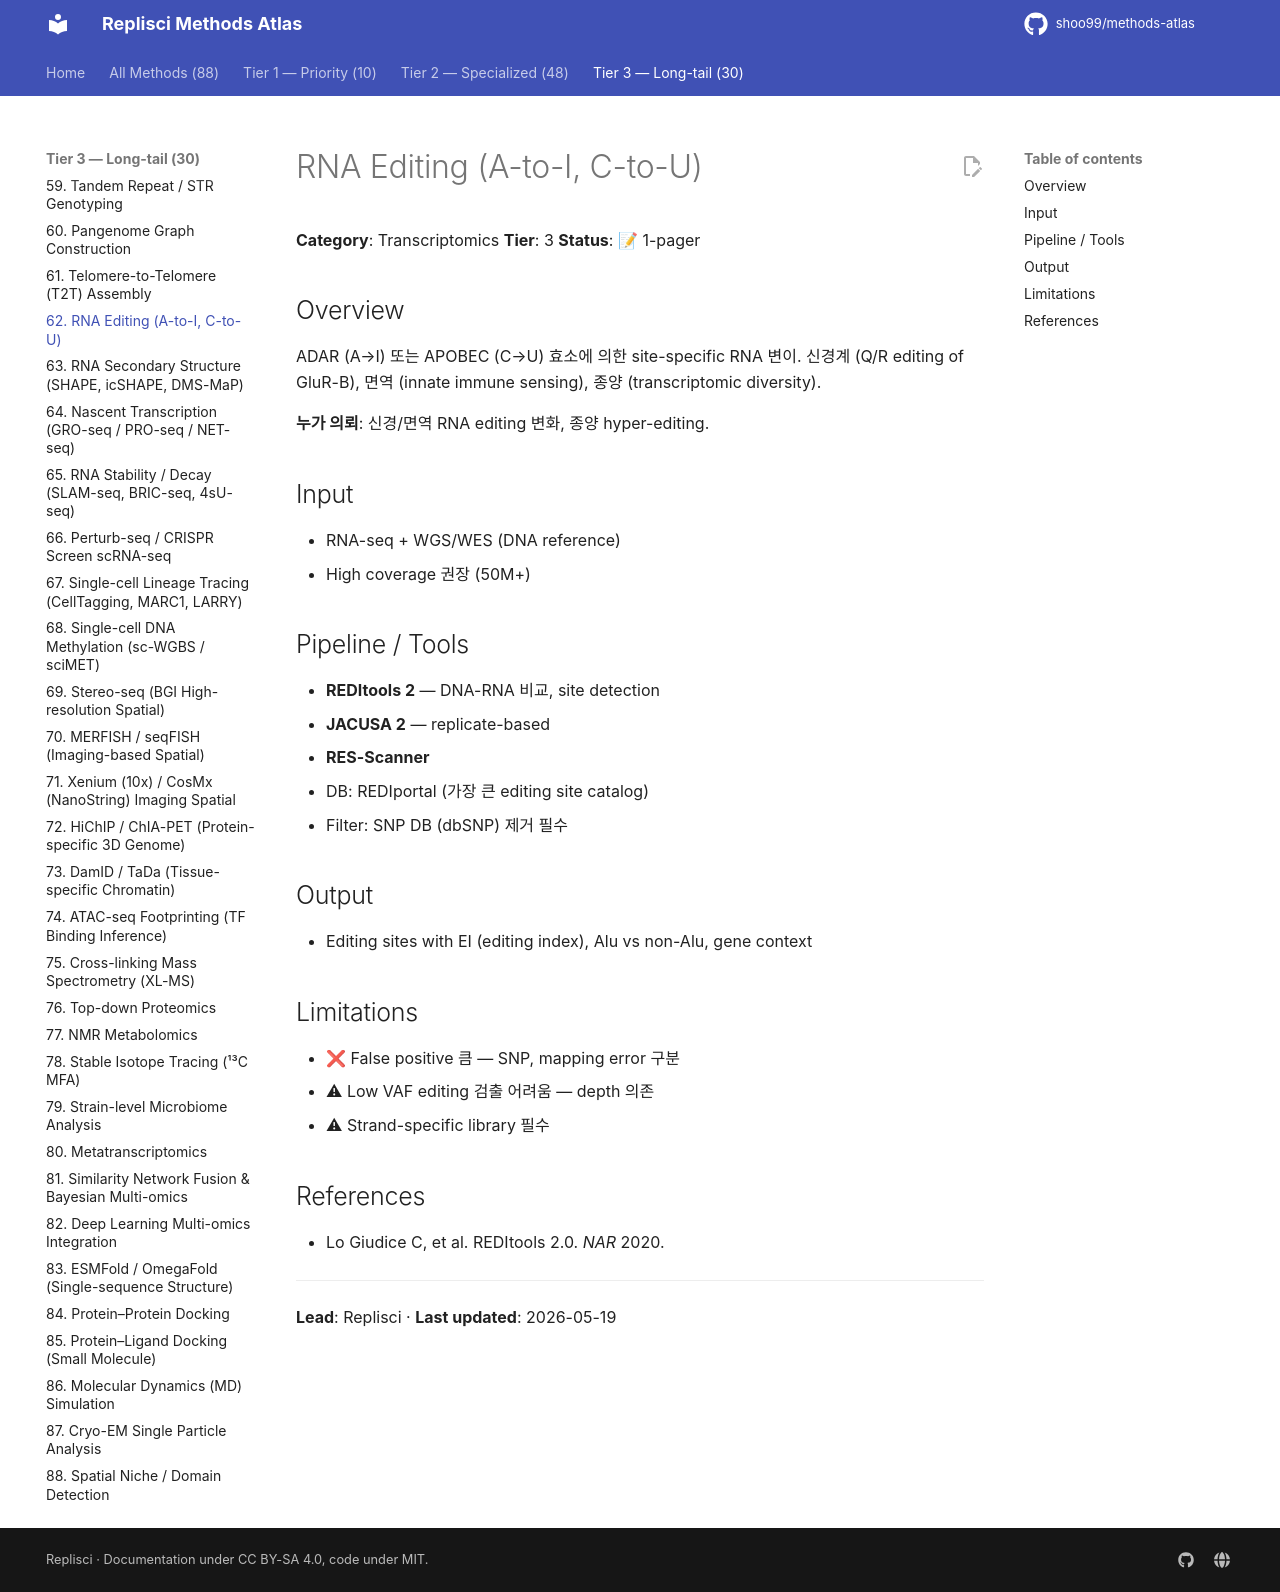

repository: shoo99/methods-atlas · page: methods/62-rna-editing/index.html · generator: mkdocs

# RNA Editing (A-to-I, C-to-U)

**Category**: Transcriptomics
**Tier**: 3
**Status**: 📝 1-pager

## Overview

ADAR (A→I) 또는 APOBEC (C→U) 효소에 의한 site-specific RNA 변이. 신경계 (Q/R editing of GluR-B), 면역 (innate immune sensing), 종양 (transcriptomic diversity).

**누가 의뢰**: 신경/면역 RNA editing 변화, 종양 hyper-editing.

## Input

- RNA-seq + WGS/WES (DNA reference)
- High coverage 권장 (50M+)

## Pipeline / Tools

- **REDItools 2** — DNA-RNA 비교, site detection
- **JACUSA 2** — replicate-based
- **RES-Scanner**
- DB: REDIportal (가장 큰 editing site catalog)
- Filter: SNP DB (dbSNP) 제거 필수

## Output

- Editing sites with EI (editing index), Alu vs non-Alu, gene context

## Limitations

- ❌ False positive 큼 — SNP, mapping error 구분
- ⚠ Low VAF editing 검출 어려움 — depth 의존
- ⚠ Strand-specific library 필수

## References

- Lo Giudice C, et al. REDItools 2.0. *NAR* 2020.

---

**Lead**: Replisci · **Last updated**: 2026-05-19
